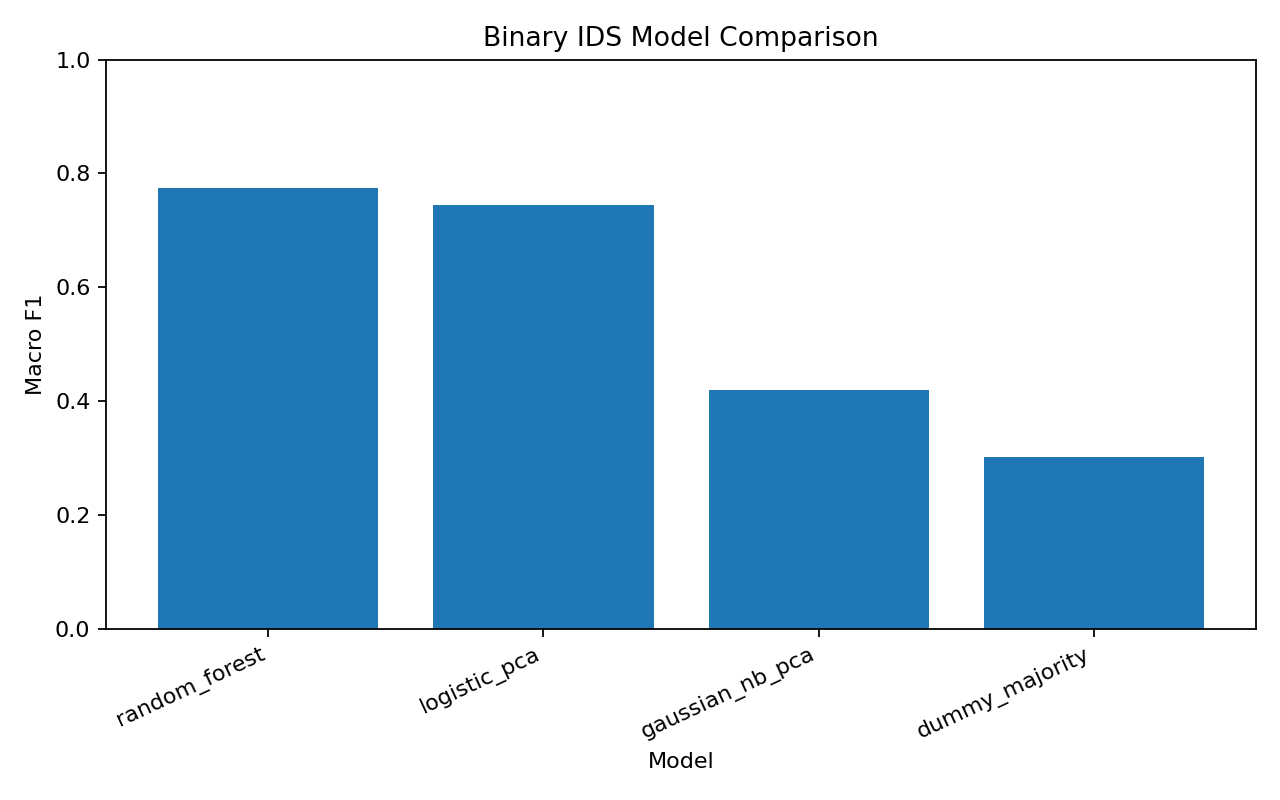

The file beside this chart, header and first rows:
model, accuracy, macro_f1, weighted_f1
random_forest, 0.7755, 0.7746, 0.7727
logistic_pca, 0.7448, 0.7441, 0.7421
gaussian_nb_pca, 0.5017, 0.4201, 0.4503
dummy_majority, 0.4308, 0.3011, 0.2594
